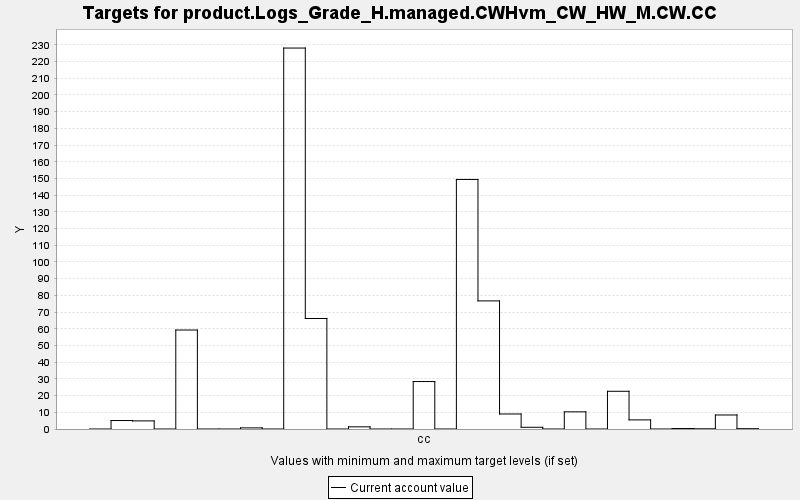

Source data for this figure (header and first rows):
TARGET, PERIOD, YEAR, PERIODWIDTH, MINIMUM, MAXIMUM, MINWEIGHT, MAXWEIGHT, CURRENT, SUMMARY
product.Logs_Grade_H.managed.CWHvm_CW_HW…, 0, 0, 10.0, 0.0, 10000, 1.0, 1.0, 0.0, 0.0
product.Logs_Grade_H.managed.CWHvm_CW_HW…, 1, 10, 10.0, 0.0, 10000, 1.0, 1.0, 5.072, 0.0
product.Logs_Grade_H.managed.CWHvm_CW_HW…, 2, 20, 10.0, 0.0, 10000, 1.0, 1.0, 4.851, 0.0
product.Logs_Grade_H.managed.CWHvm_CW_HW…, 3, 30, 10.0, 0.0, 10000, 1.0, 1.0, 0.0, 0.0
product.Logs_Grade_H.managed.CWHvm_CW_HW…, 4, 40, 10.0, 0.0, 10000, 1.0, 1.0, 59.26, 0.0
product.Logs_Grade_H.managed.CWHvm_CW_HW…, 5, 50, 10.0, 0.0, 10000, 1.0, 1.0, 0.0, 0.0
product.Logs_Grade_H.managed.CWHvm_CW_HW…, 6, 60, 10.0, 0.0, 10000, 1.0, 1.0, 0.0, 0.0
product.Logs_Grade_H.managed.CWHvm_CW_HW…, 7, 70, 10.0, 0.0, 10000, 1.0, 1.0, 0.67, 0.0
product.Logs_Grade_H.managed.CWHvm_CW_HW…, 8, 80, 10.0, 0.0, 10000, 1.0, 1.0, 0.0, 0.0
product.Logs_Grade_H.managed.CWHvm_CW_HW…, 9, 90, 10.0, 0.0, 10000, 1.0, 1.0, 228.1, 0.0
product.Logs_Grade_H.managed.CWHvm_CW_HW…, 10, 100, 10.0, 0.0, 10000, 1.0, 1.0, 66.16, 0.0
product.Logs_Grade_H.managed.CWHvm_CW_HW…, 11, 110, 10.0, 0.0, 10000, 1.0, 1.0, 0.0, 0.0
product.Logs_Grade_H.managed.CWHvm_CW_HW…, 12, 120, 10.0, 0.0, 10000, 1.0, 1.0, 1.301, 0.0
product.Logs_Grade_H.managed.CWHvm_CW_HW…, 13, 130, 10.0, 0.0, 10000, 1.0, 1.0, 0.0, 0.0
product.Logs_Grade_H.managed.CWHvm_CW_HW…, 14, 140, 10.0, 0.0, 10000, 1.0, 1.0, 0.0, 0.0
product.Logs_Grade_H.managed.CWHvm_CW_HW…, 15, 150, 10.0, 0.0, 10000, 1.0, 1.0, 28.42, 0.0
product.Logs_Grade_H.managed.CWHvm_CW_HW…, 16, 160, 10.0, 0.0, 10000, 1.0, 1.0, 0.0, 0.0
product.Logs_Grade_H.managed.CWHvm_CW_HW…, 17, 170, 10.0, 0.0, 10000, 1.0, 1.0, 149.4, 0.0
product.Logs_Grade_H.managed.CWHvm_CW_HW…, 18, 180, 10.0, 0.0, 10000, 1.0, 1.0, 76.7, 0.0
product.Logs_Grade_H.managed.CWHvm_CW_HW…, 19, 190, 10.0, 0.0, 10000, 1.0, 1.0, 8.99, 0.0
product.Logs_Grade_H.managed.CWHvm_CW_HW…, 20, 200, 10.0, 0.0, 10000, 1.0, 1.0, 1.028, 0.0
product.Logs_Grade_H.managed.CWHvm_CW_HW…, 21, 210, 10.0, 0.0, 10000, 1.0, 1.0, 0.0, 0.0
product.Logs_Grade_H.managed.CWHvm_CW_HW…, 22, 220, 10.0, 0.0, 10000, 1.0, 1.0, 10.27, 0.0
product.Logs_Grade_H.managed.CWHvm_CW_HW…, 23, 230, 10.0, 0.0, 10000, 1.0, 1.0, 0.0, 0.0
product.Logs_Grade_H.managed.CWHvm_CW_HW…, 24, 240, 10.0, 0.0, 10000, 1.0, 1.0, 22.58, 0.0
product.Logs_Grade_H.managed.CWHvm_CW_HW…, 25, 250, 10.0, 0.0, 10000, 1.0, 1.0, 5.448, 0.0
product.Logs_Grade_H.managed.CWHvm_CW_HW…, 26, 260, 10.0, 0.0, 10000, 1.0, 1.0, 0.0, 0.0
product.Logs_Grade_H.managed.CWHvm_CW_HW…, 27, 270, 10.0, 0.0, 10000, 1.0, 1.0, 0.278, 0.0
product.Logs_Grade_H.managed.CWHvm_CW_HW…, 28, 280, 10.0, 0.0, 10000, 1.0, 1.0, 0.122, 0.0
product.Logs_Grade_H.managed.CWHvm_CW_HW…, 29, 290, 10.0, 0.0, 10000, 1.0, 1.0, 8.393, 0.0
product.Logs_Grade_H.managed.CWHvm_CW_HW…, 30, 300, 10.0, 0.0, 10000, 1.0, 1.0, 0.189, 0.0
